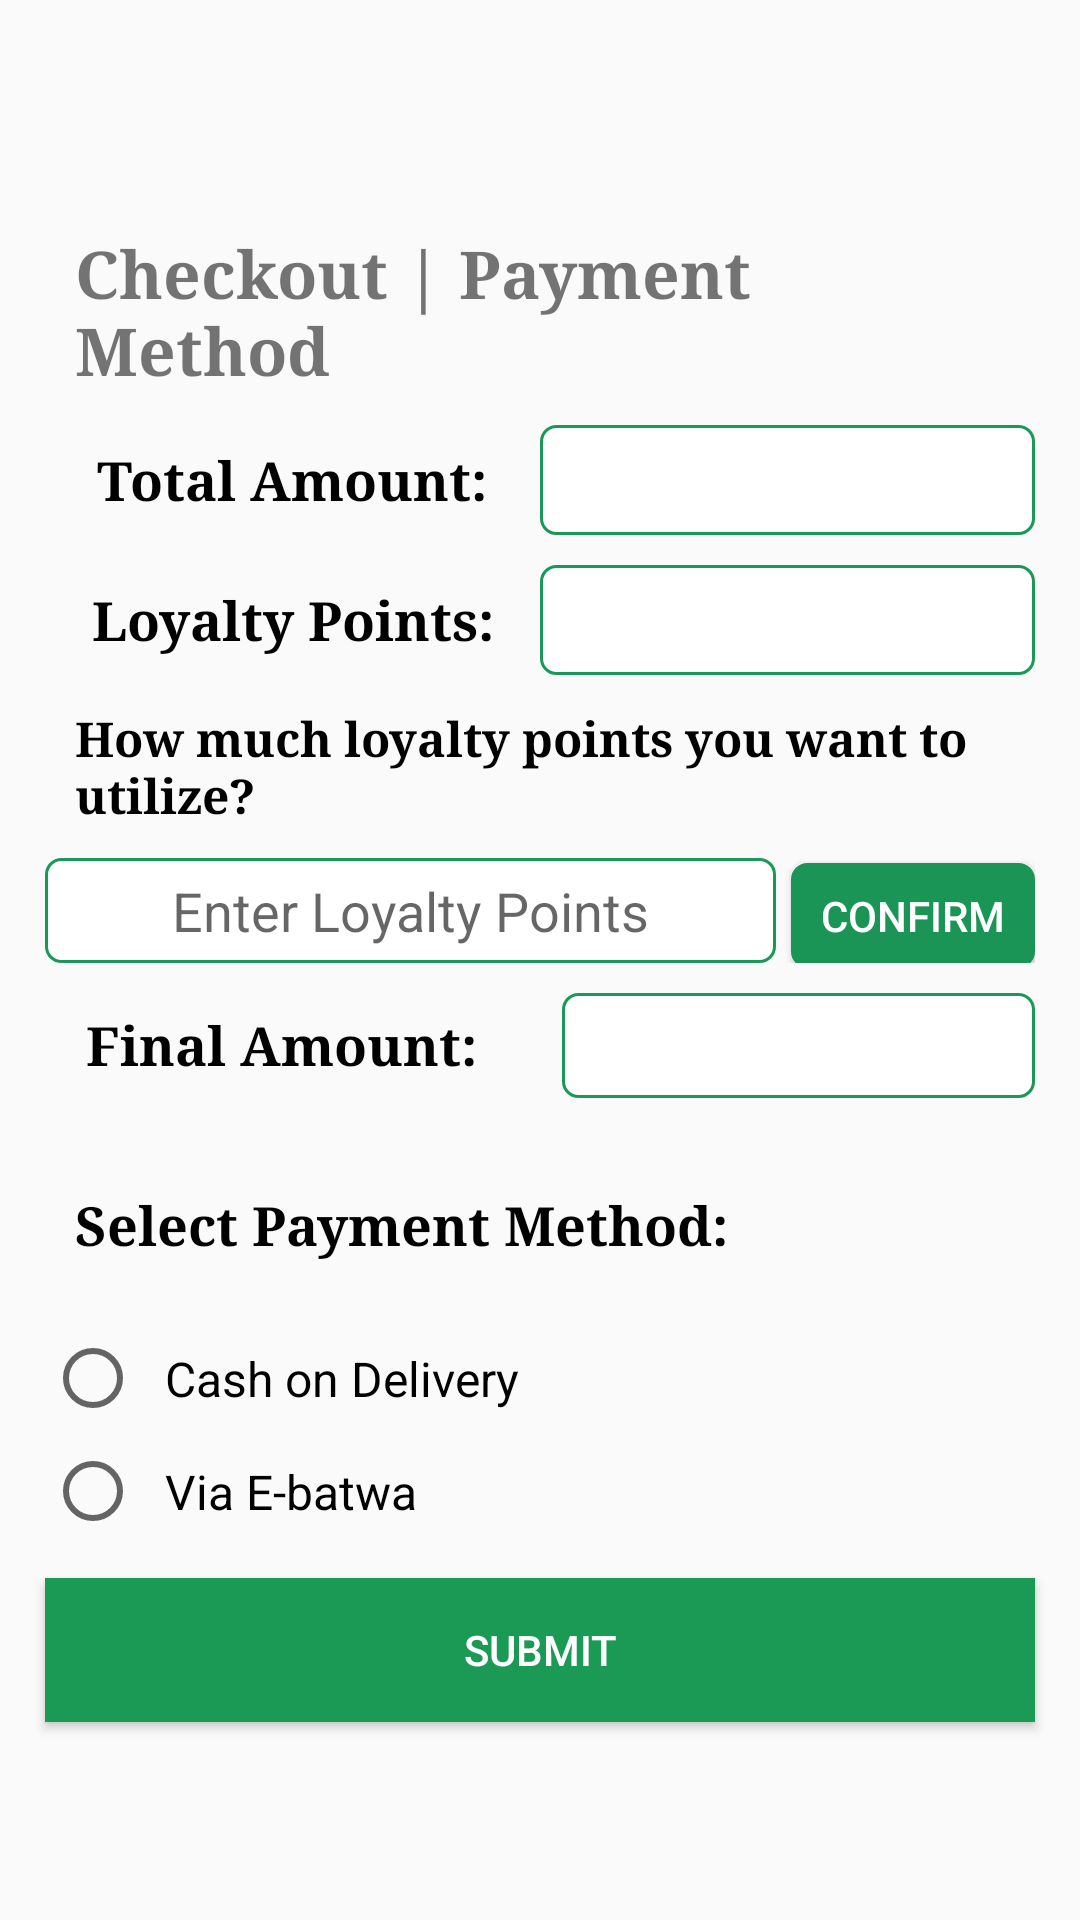

Produce the Android XML layout that renders to this screen, including the resource entries it uses.
<!-- AndroidManifest.xml: application theme Theme.AppCompat.Light.NoActionBar -->
<!-- res/layout/fragment_payment_method.xml -->
<?xml version="1.0" encoding="utf-8"?>
<RelativeLayout xmlns:android="http://schemas.android.com/apk/res/android"
    xmlns:tools="http://schemas.android.com/tools"
    android:layout_width="match_parent"
    android:layout_height="match_parent">

    <ScrollView
        android:layout_width="match_parent"
        android:layout_height="wrap_content"
        android:layout_centerInParent="true">

        <RelativeLayout
            android:layout_width="match_parent"
            android:layout_height="wrap_content">

            <TextView
                android:id="@+id/tv_head"
                android:layout_width="match_parent"
                android:layout_height="wrap_content"
                android:layout_marginLeft="15dp"
                android:layout_marginTop="10dp"
                android:layout_marginRight="15dp"
                android:padding="10dp"
                android:text="Checkout | Payment Method"
                android:textSize="22sp"
                android:textStyle="bold"
                android:typeface="serif" />

            <LinearLayout
                android:id="@+id/layout1"
                android:layout_width="match_parent"
                android:layout_height="wrap_content"
                android:layout_below="@+id/tv_head"
                android:layout_marginLeft="15dp"
                android:layout_marginRight="15dp"
                android:orientation="horizontal"
                android:weightSum="2">

                <TextView
                    android:id="@+id/tex1"
                    android:layout_width="0dp"
                    android:layout_height="match_parent"
                    android:layout_below="@id/imageView"
                    android:layout_weight="1"
                    android:gravity="center"
                    android:text="Total Amount:"
                    android:textColor="#000000"
                    android:textSize="18sp"
                    android:textStyle="bold"
                    android:typeface="serif" />

                <TextView
                    android:id="@+id/tvpheading0"
                    android:layout_width="0dp"
                    android:layout_height="match_parent"
                    android:layout_below="@id/tex1"
                    android:layout_weight="1"
                    android:background="@drawable/roundgreenbutton"
                    android:padding="10dp"
                    android:textColor="#000"
                    android:textSize="12sp"
                    android:textStyle="bold"
                    android:typeface="serif" />

            </LinearLayout>

            <LinearLayout
                android:id="@+id/loyalty_layout"
                android:layout_width="match_parent"
                android:layout_height="wrap_content"
                android:layout_below="@id/layout1"
                android:layout_marginLeft="15dp"
                android:layout_marginTop="10dp"
                android:layout_marginRight="15dp"
                android:orientation="vertical">

                <LinearLayout
                    android:id="@+id/layou2"
                    android:layout_width="match_parent"
                    android:layout_height="wrap_content"
                    android:orientation="horizontal"
                    android:weightSum="2">

                    <TextView
                        android:id="@+id/tex2"
                        android:layout_width="0dp"
                        android:layout_height="match_parent"
                        android:layout_below="@id/layout1"
                        android:layout_weight="1"
                        android:gravity="center"
                        android:text="Loyalty Points:"
                        android:textColor="#000000"
                        android:textSize="18sp"
                        android:textStyle="bold"
                        android:typeface="serif" />

                    <TextView
                        android:id="@+id/tvpheading"
                        android:layout_width="0dp"
                        android:layout_height="match_parent"
                        android:layout_below="@id/tex2"
                        android:layout_weight="1"
                        android:background="@drawable/roundgreenbutton"
                        android:padding="10dp"
                        android:textColor="#000"
                        android:textSize="12sp"
                        android:textStyle="bold"
                        android:typeface="serif" />

                </LinearLayout>

                <TextView
                    android:id="@+id/cashtext"
                    android:layout_width="match_parent"
                    android:layout_height="wrap_content"
                    android:layout_below="@id/layou2"
                    android:padding="10dp"
                    android:text="How much loyalty points you want to utilize? "
                    android:textColor="#000000"
                    android:textSize="16dp"
                    android:textStyle="bold"
                    android:typeface="serif" />

                <LinearLayout
                    android:id="@+id/cashlayout"
                    android:layout_width="match_parent"
                    android:layout_height="wrap_content"
                    android:layout_below="@+id/cashtext"
                    android:orientation="horizontal"
                    android:weightSum="2">

                    <EditText
                        android:id="@+id/cashedit"
                        android:layout_width="0dp"
                        android:layout_height="35dp"
                        android:layout_marginRight="5dp"
                        android:layout_weight="1.5"
                        android:background="@drawable/roundgreenbutton"
                        android:gravity="center"
                        android:hint="Enter Loyalty Points"
                        android:inputType="number" />

                    <Button
                        android:id="@+id/btnconfirm"
                        android:layout_width="0dp"
                        android:layout_height="35dp"
                        android:layout_weight="0.5"
                        android:background="@drawable/roundedittext"
                        android:text="Confirm"
                        android:textColor="#ffffff" />

                </LinearLayout>

            </LinearLayout>

            <LinearLayout
                android:id="@+id/layout3"
                android:layout_width="match_parent"
                android:layout_height="wrap_content"
                android:layout_below="@id/loyalty_layout"
                android:layout_marginLeft="15dp"
                android:layout_marginTop="10dp"
                android:layout_marginRight="15dp"
                android:orientation="horizontal"
                android:weightSum="2">

                <TextView
                    android:id="@+id/finalam"
                    android:layout_width="0dp"
                    android:layout_height="match_parent"
                    android:layout_below="@+id/cashlayout"
                    android:layout_weight="1"
                    android:gravity="center"
                    android:text="Final Amount:"
                    android:textColor="#000000"
                    android:textSize="18sp"
                    android:textStyle="bold"
                    android:typeface="serif" />

                <TextView
                    android:id="@+id/finalamount"
                    android:layout_width="0dp"
                    android:layout_height="35dp"
                    android:layout_marginLeft="15dp"
                    android:layout_weight="1"
                    android:background="@drawable/roundgreenbutton"
                    android:gravity="center"
                    android:textColor="#000000"
                    android:textSize="16sp"
                    android:textStyle="bold" />

            </LinearLayout>

            <TextView
                android:id="@+id/textView"
                android:layout_width="match_parent"
                android:layout_height="wrap_content"
                android:layout_below="@id/layout3"
                android:layout_marginLeft="15dp"
                android:layout_marginTop="20dp"
                android:layout_marginRight="15dp"
                android:padding="10dp"
                android:text="Select Payment Method:"
                android:textColor="#000000"
                android:textSize="18sp"
                android:textStyle="bold"
                android:typeface="serif" />

            <RadioGroup
                android:id="@+id/radioGroup1"
                android:layout_width="match_parent"
                android:layout_height="wrap_content"
                android:layout_below="@id/textView"
                android:layout_marginLeft="15dp"
                android:layout_marginTop="10dp"
                android:layout_marginRight="15dp">

                <RadioButton
                    android:id="@+id/radio0"
                    android:layout_width="wrap_content"
                    android:layout_height="wrap_content"
                    android:padding="8dp"
                    android:text="Cash on Delivery"
                    android:textSize="16sp" />

                <RadioButton
                    android:id="@+id/radio1"
                    android:layout_width="wrap_content"
                    android:layout_height="wrap_content"
                    android:padding="8dp"
                    android:text="Via E-batwa"
                    android:textSize="16sp" />

            </RadioGroup>

            <Button
                android:id="@+id/btn_submit_payment"
                android:layout_width="match_parent"
                android:layout_height="wrap_content"
                android:layout_below="@id/radioGroup1"
                android:layout_marginLeft="15dp"
                android:layout_marginTop="10dp"
                android:layout_marginRight="15dp"
                android:layout_marginBottom="10dp"
                android:background="@color/green"
                android:text="Submit"
                android:textColor="@color/white" />


        </RelativeLayout>


    </ScrollView>


</RelativeLayout>
<!-- resources referenced by this layout -->
<resources>
  <color name="green">#1A9A55</color>
  <color name="white">#FFFFFF</color>
  <!-- drawable roundedittext (drawable) -->
  <?xml version="1.0" encoding="utf-8"?>
  <shape xmlns:android="http://schemas.android.com/apk/res/android" >
      <stroke
          android:width="1dp"
          android:color="#1a9556" />
  
      <solid android:color="#1a9556" />
  
      <padding
          android:left="1dp"
          android:right="1dp"
          android:bottom="1dp"
          android:top="1dp" />
  
      <corners android:radius="5dp" />
  </shape>
  <!-- drawable roundgreenbutton (drawable) -->
  <?xml version="1.0" encoding="utf-8"?>
  <shape xmlns:android="http://schemas.android.com/apk/res/android">
          <stroke
              android:width="1dp"
              android:color="#1a9956" />
  
          <solid android:color="#ffffff" />
          <solid android:background="@drawable/addicon"/>
          <padding
              android:left="1dp"
              android:right="1dp"
              android:bottom="1dp"
              android:top="1dp" />
  
          <corners android:radius="5dp" />
      </shape>
</resources>
